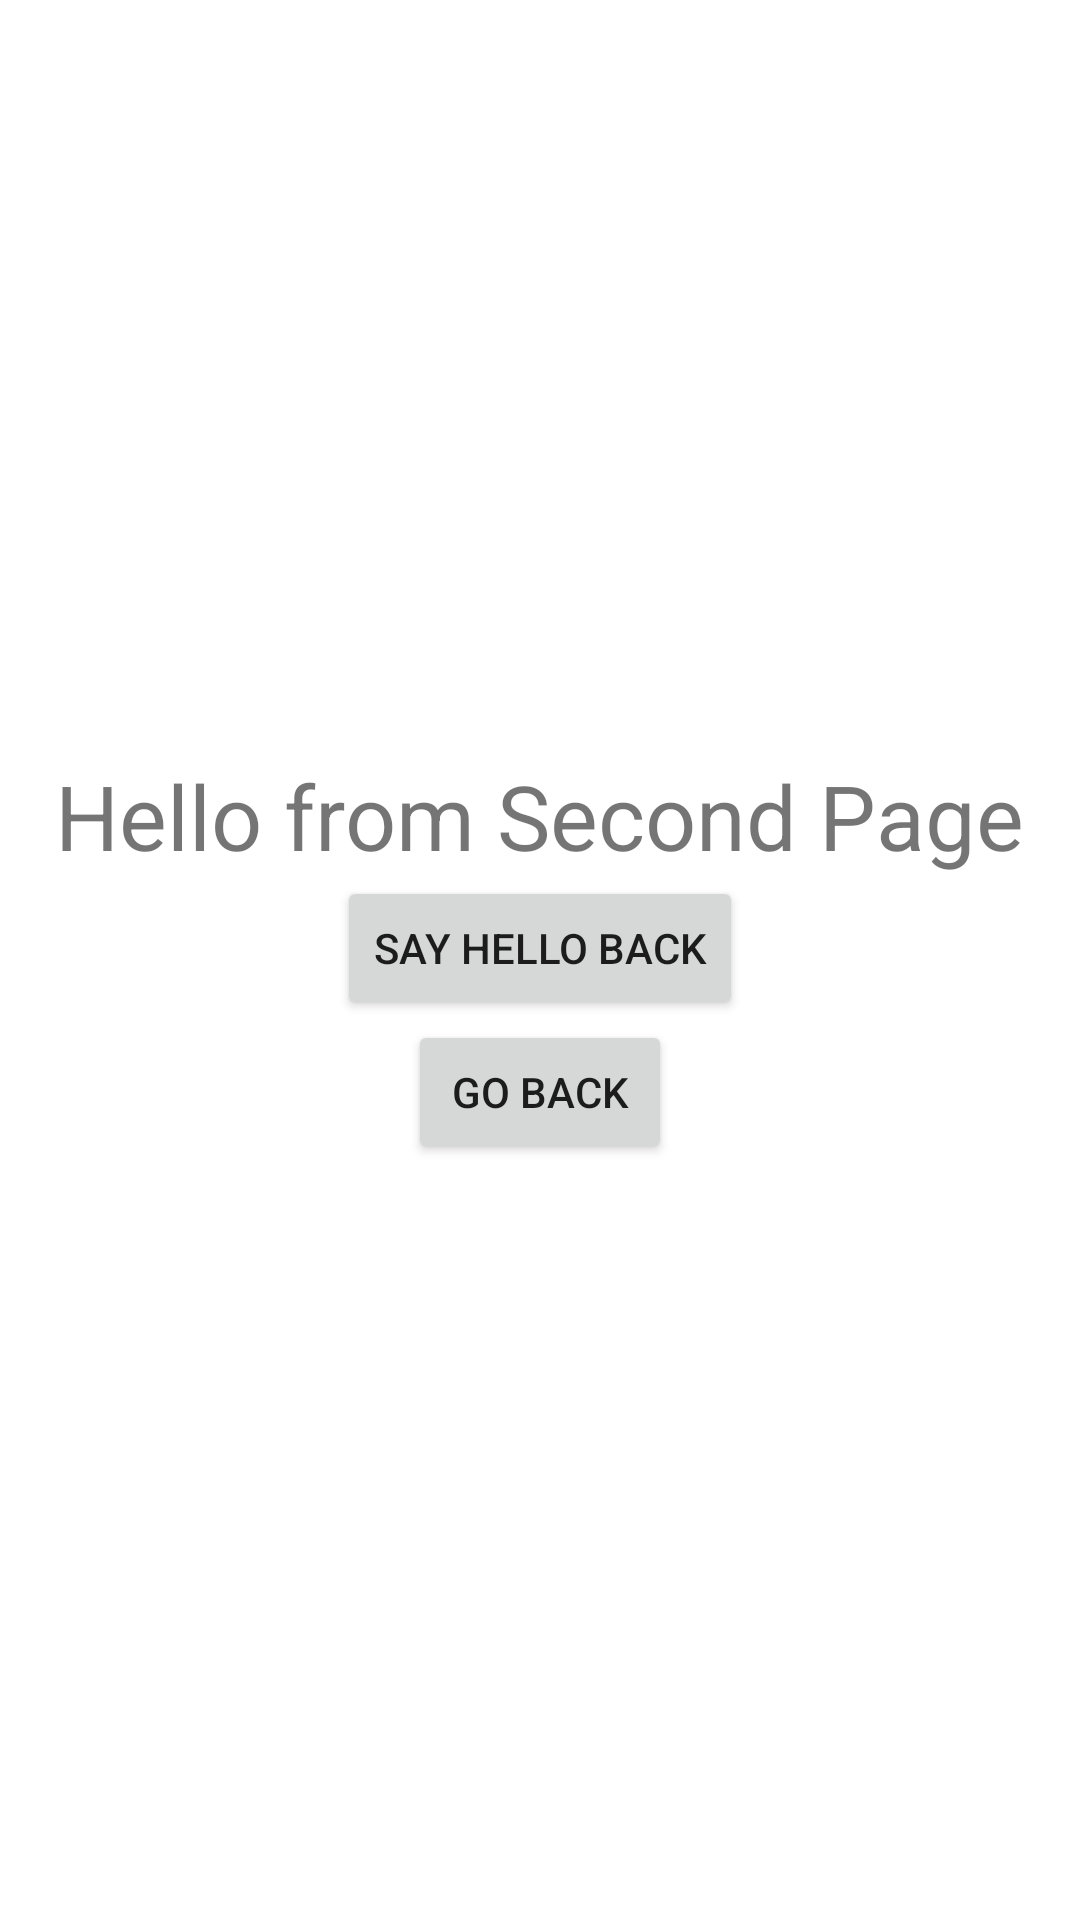

The Android layout XML behind this screen, and the referenced resources:
<!-- AndroidManifest.xml: application theme Theme.W3D4L1 -->
<!-- res/layout/activity_second.xml -->
<?xml version="1.0" encoding="utf-8"?>
<LinearLayout xmlns:android="http://schemas.android.com/apk/res/android"
    xmlns:tools="http://schemas.android.com/tools"
    android:layout_width="match_parent"
    android:orientation="vertical"
    android:gravity="center"
    android:layout_height="match_parent"
    tools:context=".SecondActivity">
        <TextView
            android:id="@+id/txtView"
            android:layout_width="wrap_content"
            android:textSize="30sp"
            android:layout_height="wrap_content"
            android:text="@string/hello_from_second_page"/>
        <Button
            android:id="@+id/btnResult"
            android:text="@string/say_hello_back"
            android:layout_width="wrap_content"
            android:layout_height="wrap_content"/>

        <Button
            android:id="@+id/btnFirstActivity"
            android:text="@string/go_back"
            android:layout_width="wrap_content"
            android:layout_height="wrap_content"/>
</LinearLayout>
<!-- resources referenced by this layout -->
<resources>
  <string name="go_back">Go Back</string>
  <string name="hello_from_second_page">Hello from Second Page</string>
  <string name="say_hello_back">Say Hello Back</string>
  <style name="Theme.W3D4L1" parent="Theme.MaterialComponents.DayNight.DarkActionBar">
          
          <item name="colorPrimary">@color/purple_500</item>
          <item name="colorPrimaryVariant">@color/purple_700</item>
          <item name="colorOnPrimary">@color/white</item>
          
          <item name="colorSecondary">@color/teal_200</item>
          <item name="colorSecondaryVariant">@color/teal_700</item>
          <item name="colorOnSecondary">@color/black</item>
          
          <item name="android:statusBarColor" tools:targetApi="l">?attr/colorPrimaryVariant</item>
          
      </style>
  <!-- not gathered from this repository: default colours our renderer supplied (Android Studio template values) -->
  <color name="purple_500">#FF6200EE</color>
  <color name="purple_700">#FF3700B3</color>
  <color name="teal_200">#FF03DAC5</color>
  <color name="teal_700">#FF018786</color>
  <color name="black">#FF000000</color>
  <color name="white">#FFFFFFFF</color>
</resources>
